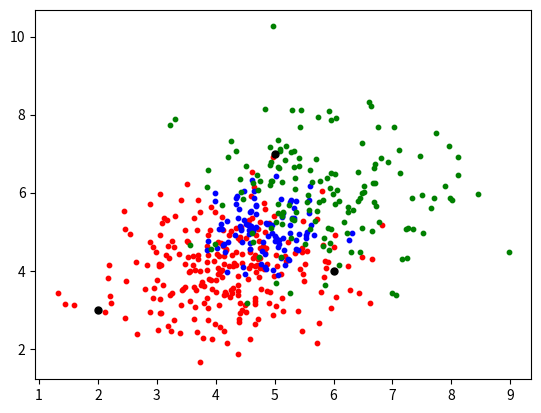

Recreate this plot in Python.
import math
import numpy as np
import matplotlib.pyplot as plt

# Naive Bayes Classifier: Decides, out of a given list of classes and labeled training data, which class given test data belong in.
# Assumption: The classifier is "Naive" because it assumes that the training data is mututally independent from one another and only dependent on the class.
# Method:
    # 1. For the given training data, compute the probability that a property x is true given it belongs to a known class C_k = P(x | C_k)
    # 1 cont. For example, one might find P(height = 68 inches | male).
    # 2. Compute the probability of a given test data X belongs to a class C_k = P(C_k | X)
    # 2 cont. Applying bayes rule successively yields P(C_k | X) = a * P(C_k, X) = a * P(X | C_k) = a * P(x1 | C_k, x2, x3, ...) * P(x2 | C_k, x3, x4, ...) * ... * P(C_k)
    # 2 cont. Making the assumption that data is mutually independent from one another yields P(C_k | X) = a * P(C_k) * P(x1 | C_k) * P(x2 | C_k) * ... * P(xn | C_k)
    # 3. The class that the test data most likely belongs to is the class C_k that maximizes P(C_k | X) that was computed above.

# This bayesian classifer takes a list of conditional probabilities, probabilities of each class occurring, and a list of class labels.
# The conditional probabilities are of the form p(x_i | C_k) where x_i is some data that is dependent on its class C_k.
def BayesClassifier(conditionals, class_probabilities, class_labels):
    assert len(class_probabilities) == len(class_labels)
    best_prob = 0
    best_k = 0
    for k in range(len(class_labels)):
        probability = class_probabilities[k]
        # The assumption here is that the data is mututally independent from one another and only dependent on the class.
        for prob in conditionals[k]:
            probability *= prob
        if probability > best_prob:
            best_k = k
            best_prob = probability
    return class_labels[best_k]

# Computes the conditional probability that a datapoint belongs to a given class which follows a normal distribution.
def Gaussian(data, mean, stdev):
    return math.exp(-(data - mean) ** 2 / (2 * stdev ** 2)) / math.sqrt(2 * math.pi * stdev ** 2)

def mean(data): return sum(data) / len(data)
def stdev(data):
    val = 0
    u = mean(data)
    for x in data: val += (x - mean(data)) ** 2
    return math.sqrt(val / len(data))

num_points = 500
class_probabilities = [0.5, 0.2, 0.3]
colors = ["red", "blue", "green"]
num_classes = len(class_probabilities)
point_partitions = [round(num_points * class_probabilities[k]) for k in range(num_classes - 1)]
point_partitions.append(num_points - sum(point_partitions))

means_x, means_y = [4.0, 5.0, 6.0], [4.0, 5.0, 6.0]
stdevs_x, stdevs_y = [1, 0.5, 1.2], [1, 0.5, 1.2]
noisiness = 0.1
xs = [np.random.normal(means_x[k], stdevs_x[k], point_partitions[k]) + noisiness * np.random.randn() for k in range(num_classes)]
ys = [np.random.normal(means_y[k], stdevs_y[k], point_partitions[k]) + noisiness * np.random.randn() for k in range(num_classes)]
for k in range(num_classes):
    plt.scatter(xs[k], ys[k], s = 10, c = colors[k])

test_data = [[2, 3], [5, 7], [6, 4]]
for sample in test_data:
    plt.scatter(sample[0], sample[1], s = 25, c = "black")

new_means = [[mean(xs[k]) for k in range(num_classes)], [mean(ys[k]) for k in range(num_classes)]]
new_stdevs = [[mean(xs[k]) for k in range(num_classes)], [stdev(ys[k]) for k in range(num_classes)]]
test_classes = []
for sample in test_data:
    conditionals = [[Gaussian(sample[i], new_means[i][k], new_stdevs[i][k]) for i in range(len(sample))] for k in range(num_classes)]
    test_classes.append(BayesClassifier(conditionals, class_probabilities, colors))
for i in range(len(test_data)):
    print("The point at " + str(test_data[i]) + " belongs to class " + str(test_classes[i]))
plt.show()
